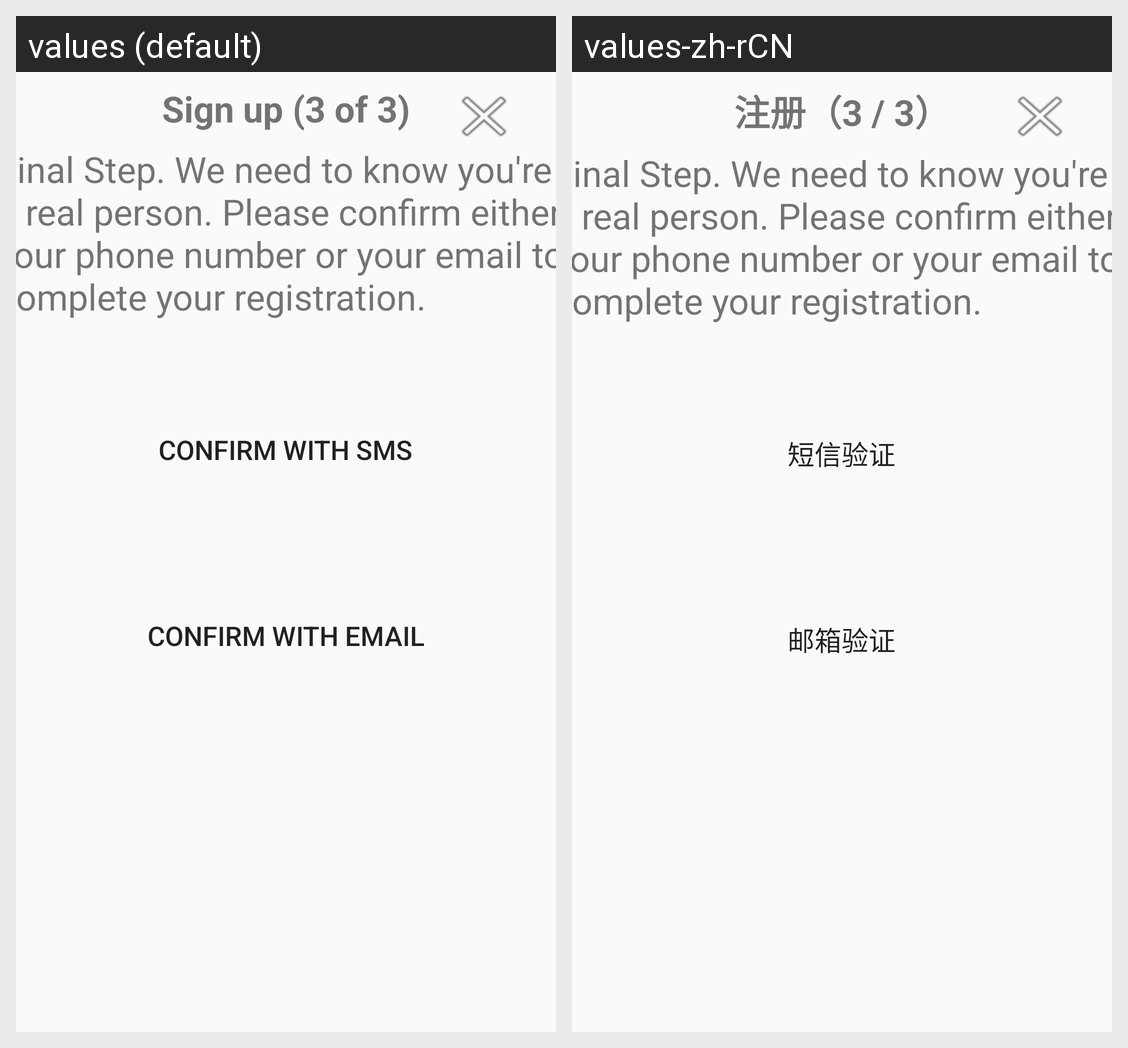

Translations of the strings shown on this Android screen, per locale in the grid:
Android screen res/layout/activity_email_auth_p3.xml rendered under 2 locales, left to right: values (default), values-zh-rCN. Device: Nexus 5 (rendered at 1080×1920; each locale shown at half size, 540×960, under a caption strip naming it); theme AppTheme.
Strings drawn on this screen, with the default value and each locale's value (text and hints the layout hard-codes, and strings that could not be matched under every locale, appear in the picture but are not listed):

sign_up_3_of_3
  values: Sign up (3 of 3)
  values-zh-rCN: 注册（3 / 3）

final_step_we_need_to_know_you_re_na_real_person_n_nplease_confirm_either_your_phone_nnumber_or_your_email_to_complete_nyour_registration
  values: Final Step. We need to know you're a real person. Please confirm either your phone number or your email to complete your registration.
  values-zh-rCN: Final Step. We need to know you're a real person. Please confirm either your phone number or your email to complete your registration.  [not translated; the default value is used]

confirm_with_sms
  values: Confirm with SMS
  values-zh-rCN: 短信验证

confirm_with_email
  values: Confirm with email
  values-zh-rCN: 邮箱验证
